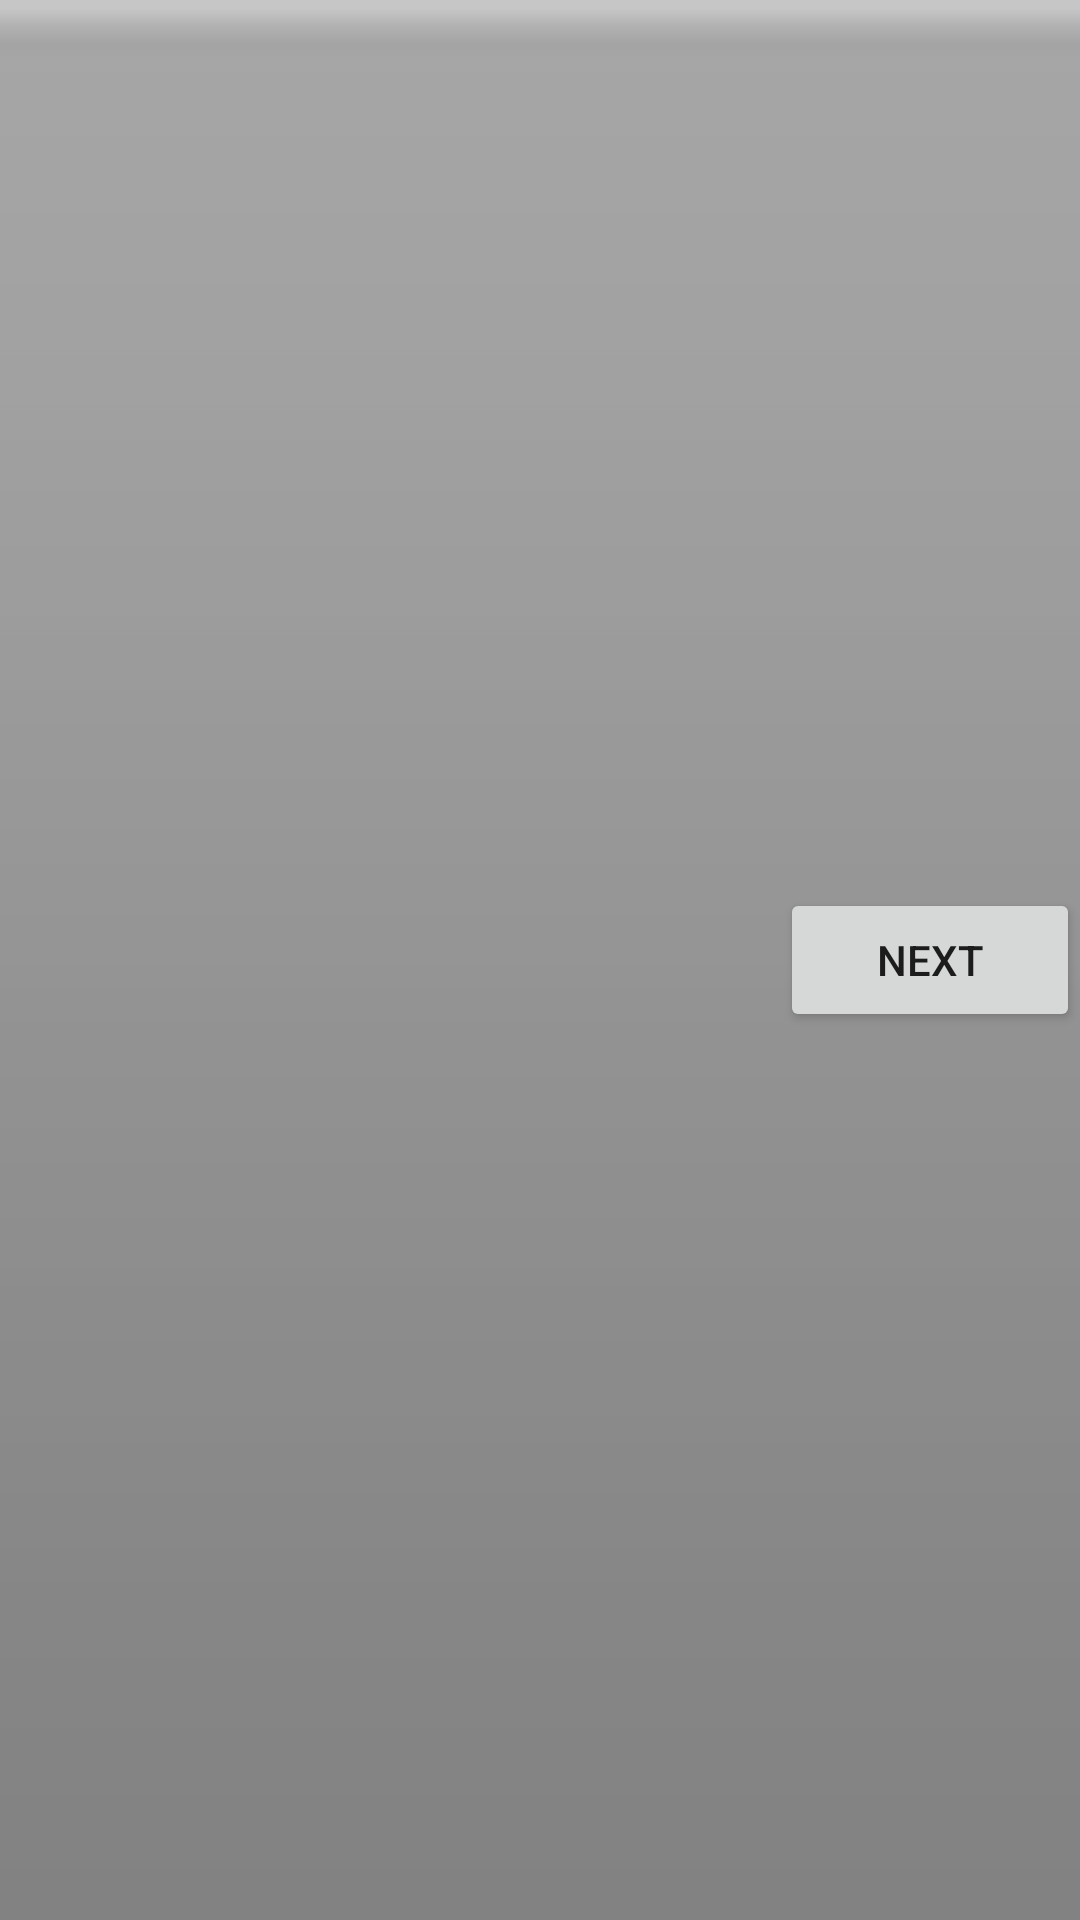

Android layout source for this screen:
<!-- AndroidManifest.xml: fallback theme Theme.MaterialComponents.DayNight.NoActionBar -->
<!-- res/layout/bar_next_layout.xml -->
<?xml version="1.0" encoding="utf-8"?>
<RelativeLayout xmlns:android="http://schemas.android.com/apk/res/android"
	android:layout_width="match_parent" 
	android:layout_height="54dip"
	android:background="@android:drawable/bottom_bar">
		
	<Button android:id="@+id/next" 
	    android:text="Next"
		android:layout_height="wrap_content" 
		android:layout_width="wrap_content"
		android:minWidth="@dimen/button_minWidth" 		
		android:layout_alignParentRight="true" 
		android:layout_centerVertical="true" />
		
</RelativeLayout>
<!-- resources referenced by this layout -->
<resources>
  <dimen name="button_minWidth">100sp</dimen>
</resources>
